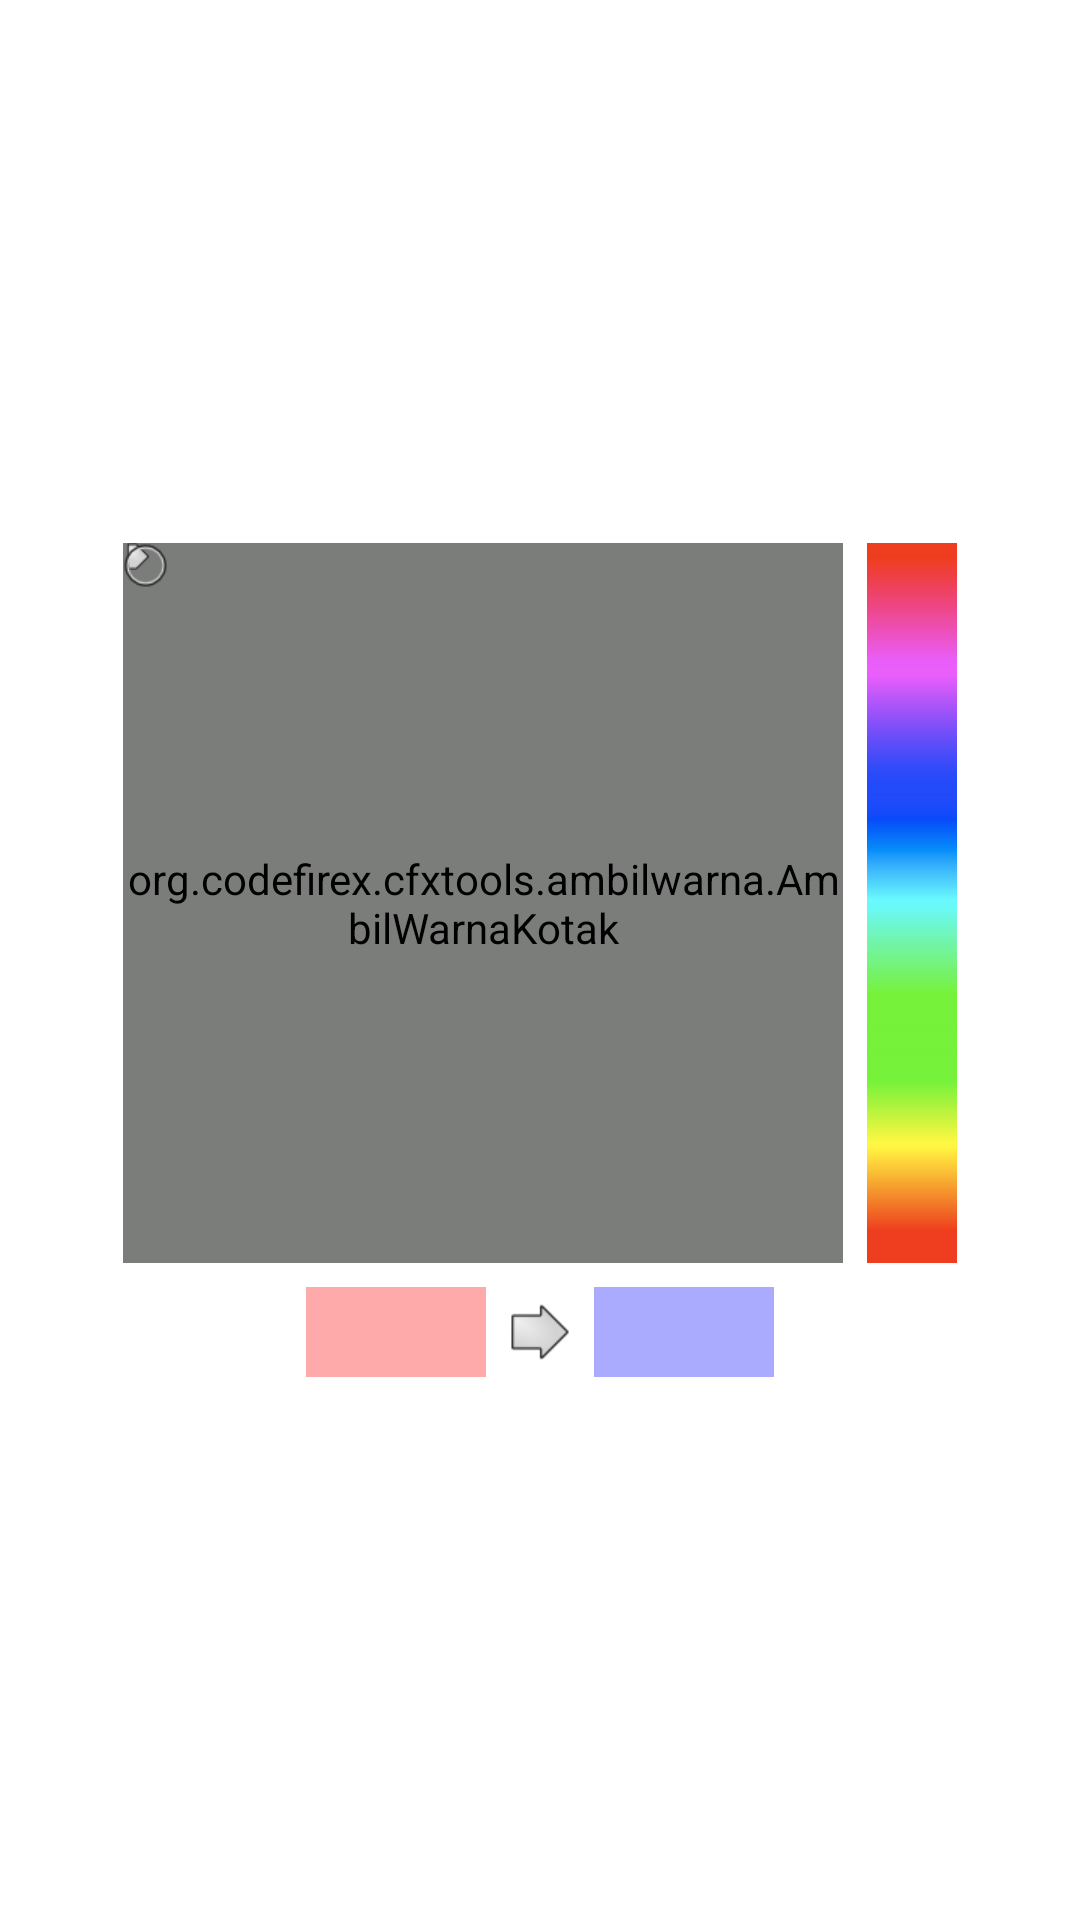

Here is an Android app screen rendered from its layout file. Give the layout XML and the strings, colors and styles it references.
<!-- AndroidManifest.xml: fallback theme Theme.MaterialComponents.DayNight.NoActionBar -->
<!-- res/layout/ambilwarna_dialog.xml -->
<?xml version="1.0" encoding="utf-8"?>
<FrameLayout xmlns:android="http://schemas.android.com/apk/res/android"
    android:id="@+id/ambilwarna_dialogView"
    android:layout_width="match_parent"
    android:layout_height="match_parent"
    android:layout_gravity="center" >

    <RelativeLayout
        android:id="@+id/ambilwarna_viewContainer"
        android:layout_width="wrap_content"
        android:layout_height="wrap_content"
        android:clipToPadding="false"
        android:paddingBottom="@dimen/ambilwarna_spacer"
        android:paddingLeft="@dimen/ambilwarna_spacer"
        android:paddingRight="@dimen/ambilwarna_spacer"
        android:paddingTop="@dimen/ambilwarna_spacer" android:layout_gravity="center">

        <org.codefirex.cfxtools.ambilwarna.AmbilWarnaKotak
            android:id="@+id/ambilwarna_viewSatBri"
            android:layout_width="@dimen/ambilwarna_hsvWidth"
            android:layout_height="@dimen/ambilwarna_hsvHeight"
            android:layerType="software" />

        <ImageView
            android:id="@+id/ambilwarna_viewHue"
            android:layout_width="@dimen/ambilwarna_hueWidth"
            android:layout_height="@dimen/ambilwarna_hsvHeight"
            android:layout_marginLeft="@dimen/ambilwarna_spacer"
            android:layout_toRightOf="@id/ambilwarna_viewSatBri"
            android:scaleType="fitXY"
            android:src="@drawable/ambilwarna_hue" />

        <ImageView
            android:id="@+id/ambilwarna_cursor"
            android:layout_width="9dp"
            android:layout_height="9dp"
            android:scaleType="matrix"
            android:src="@drawable/ambilwarna_cursor" />

        <ImageView
            android:id="@+id/ambilwarna_target"
            android:layout_width="15dp"
            android:layout_height="15dp"
            android:scaleType="matrix"
            android:src="@drawable/ambilwarna_target" />

        <LinearLayout
            android:id="@+id/ambilwarna_state"
            android:layout_width="wrap_content"
            android:layout_height="wrap_content"
            android:layout_below="@id/ambilwarna_viewSatBri"
            android:layout_centerHorizontal="true"
            android:layout_marginTop="@dimen/ambilwarna_spacer"
            android:gravity="center"
            android:orientation="horizontal" >

            <View
                android:id="@+id/ambilwarna_warnaLama"
                android:layout_width="60dp"
                android:layout_height="30dp"
                android:background="#faa" />

            <ImageView
                android:layout_width="wrap_content"
                android:layout_height="wrap_content"
                android:paddingLeft="@dimen/ambilwarna_spacer"
                android:paddingRight="@dimen/ambilwarna_spacer"
                android:src="@drawable/ambilwarna_arrow_right" />

            <View
                android:id="@+id/ambilwarna_warnaBaru"
                android:layout_width="60dp"
                android:layout_height="30dp"
                android:background="#aaf" />
        </LinearLayout>
    </RelativeLayout>

</FrameLayout>
<!-- resources referenced by this layout -->
<resources>
  <dimen name="ambilwarna_hsvHeight">240dp</dimen>
  <dimen name="ambilwarna_hsvWidth">240dp</dimen>
  <dimen name="ambilwarna_hueWidth">30dp</dimen>
  <dimen name="ambilwarna_spacer">8dp</dimen>
  <!-- drawable ambilwarna_arrow_right: png bitmap (drawable-hdpi, 981 bytes) -->
  <!-- drawable ambilwarna_cursor: png bitmap (drawable, 478 bytes) -->
  <!-- drawable ambilwarna_hue: png bitmap (drawable, 450 bytes) -->
  <!-- drawable ambilwarna_target: png bitmap (drawable, 587 bytes) -->
</resources>
